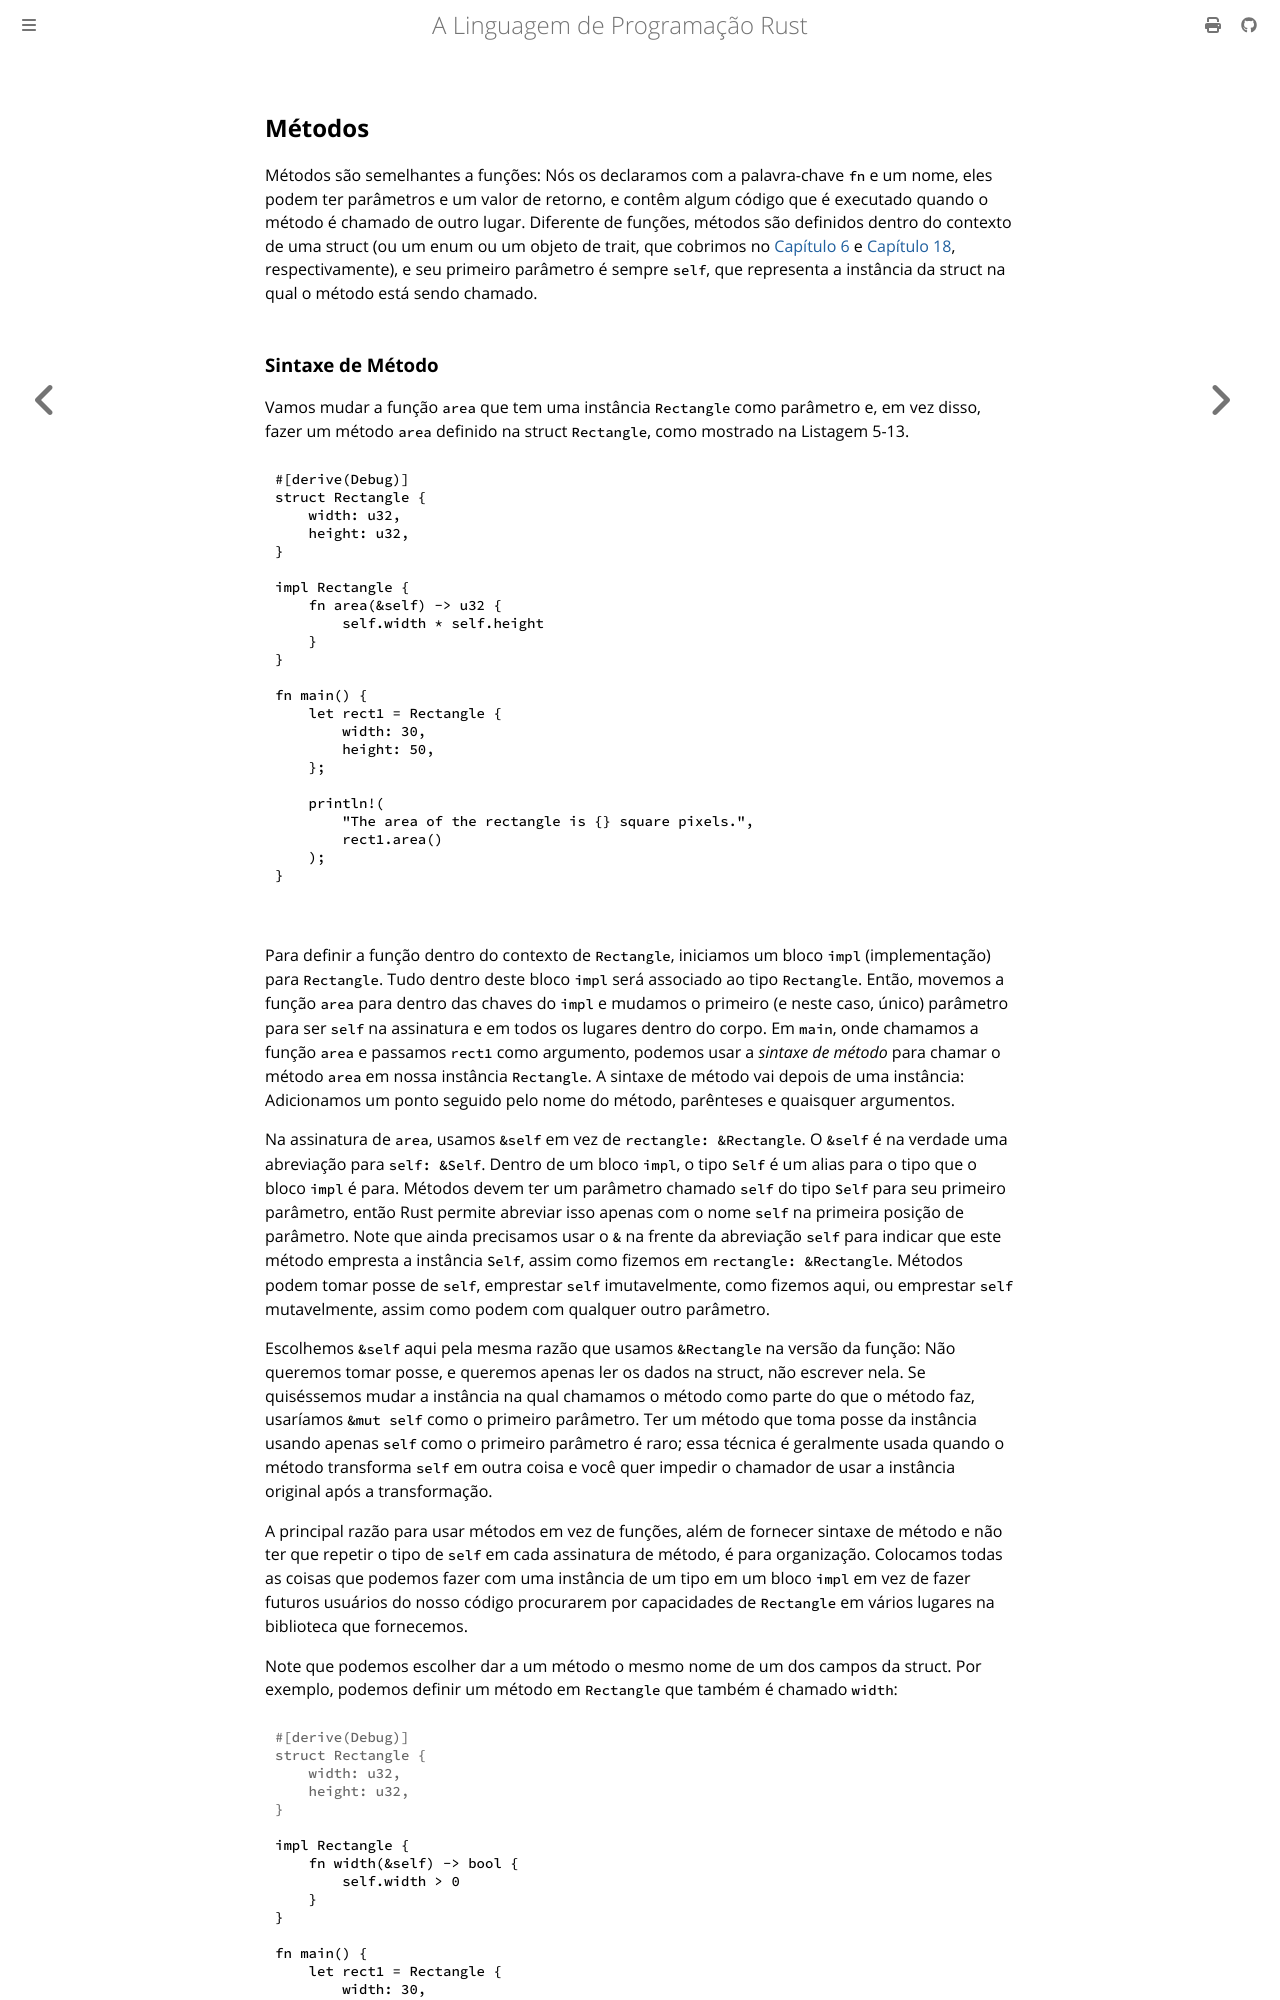

repository: lfgranja/rust-lang-book · page: ch05-03-method-syntax.html · generator: mdbook

## Métodos

Métodos são semelhantes a funções: Nós os declaramos com a palavra-chave `fn` e um
nome, eles podem ter parâmetros e um valor de retorno, e contêm algum código
que é executado quando o método é chamado de outro lugar. Diferente de funções,
métodos são definidos dentro do contexto de uma struct (ou um enum ou um objeto de trait,
que cobrimos no [Capítulo 6][enums]<!-- ignore --> e [Capítulo
18][trait-objects]<!-- ignore -->, respectivamente), e seu primeiro parâmetro é
sempre `self`, que representa a instância da struct na qual o método está sendo
chamado.

<!-- Old headings. Do not remove or links may break. -->

<a id="defining-methods"></a>
